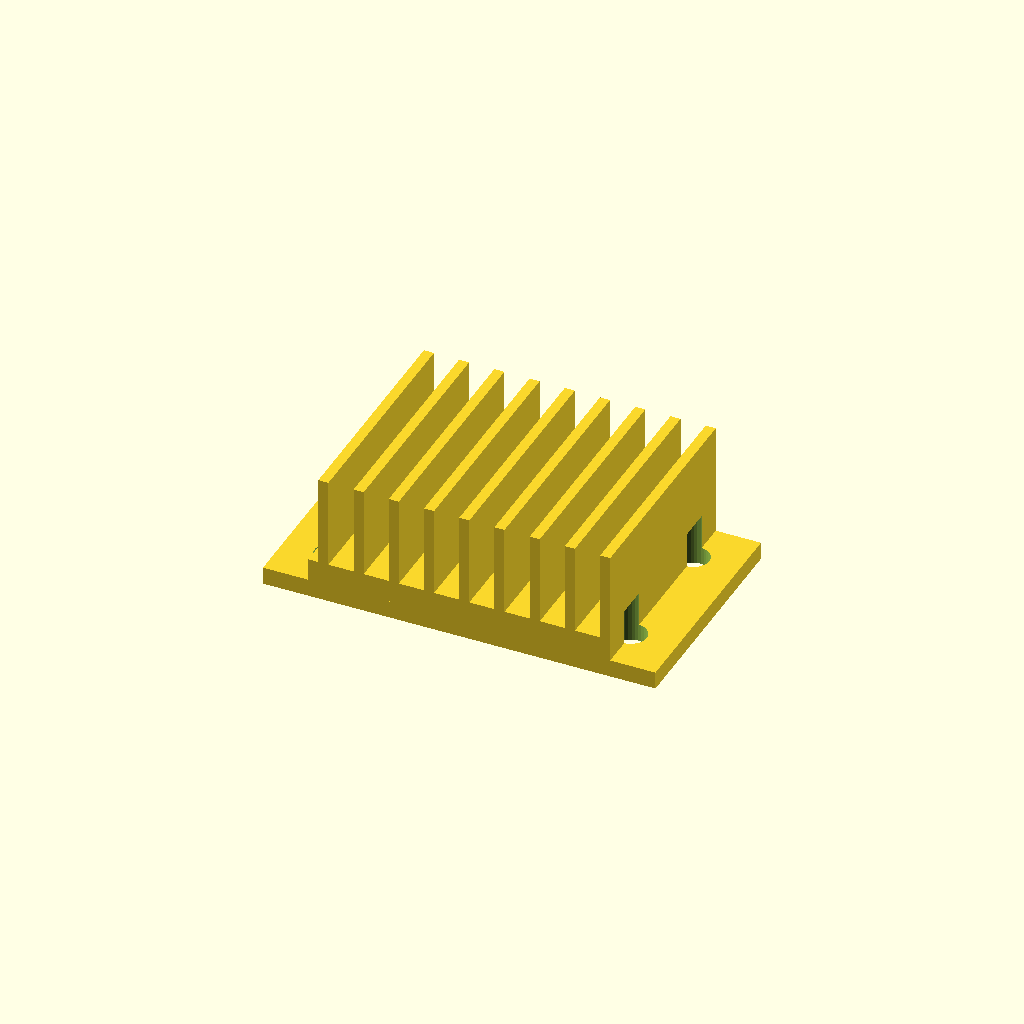
Cell 1 — every parameter at its default value.
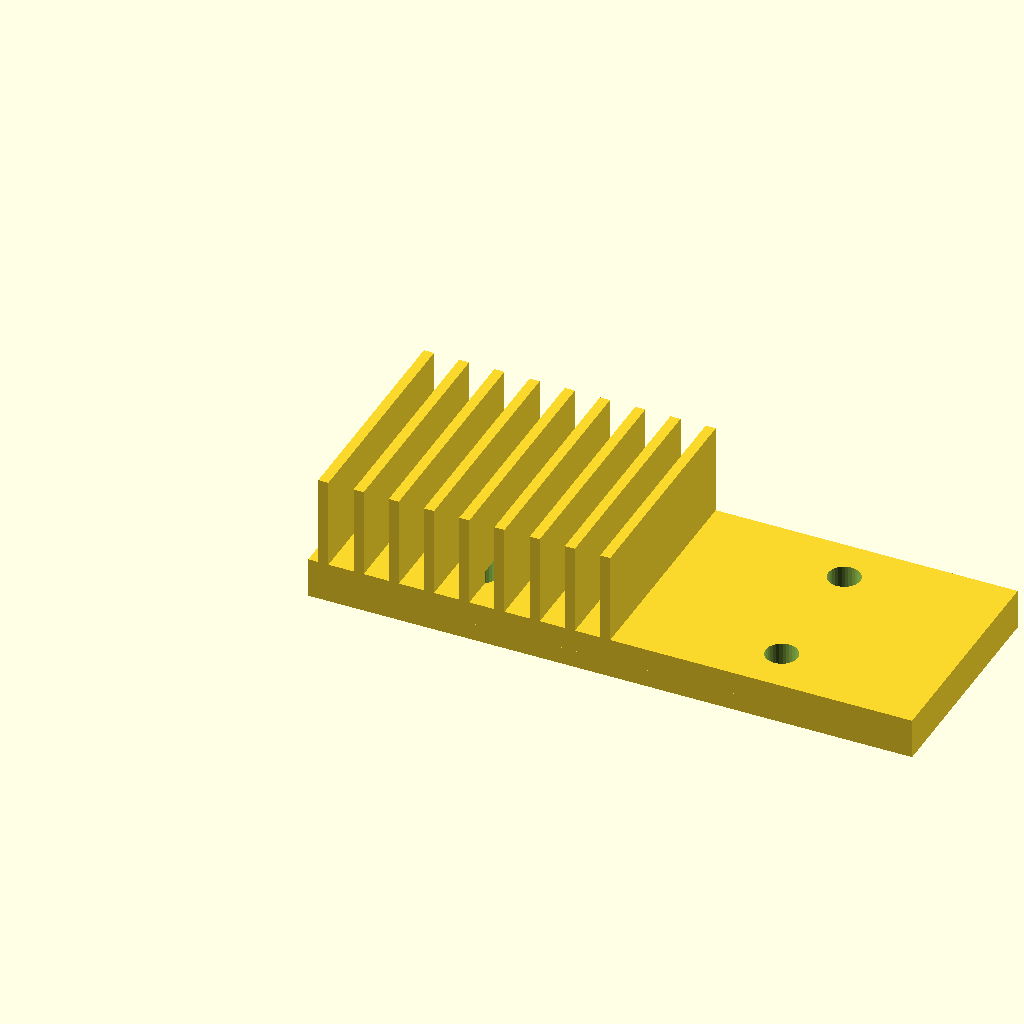
Cell 2 — base_w set to 120, the other parameters unchanged.
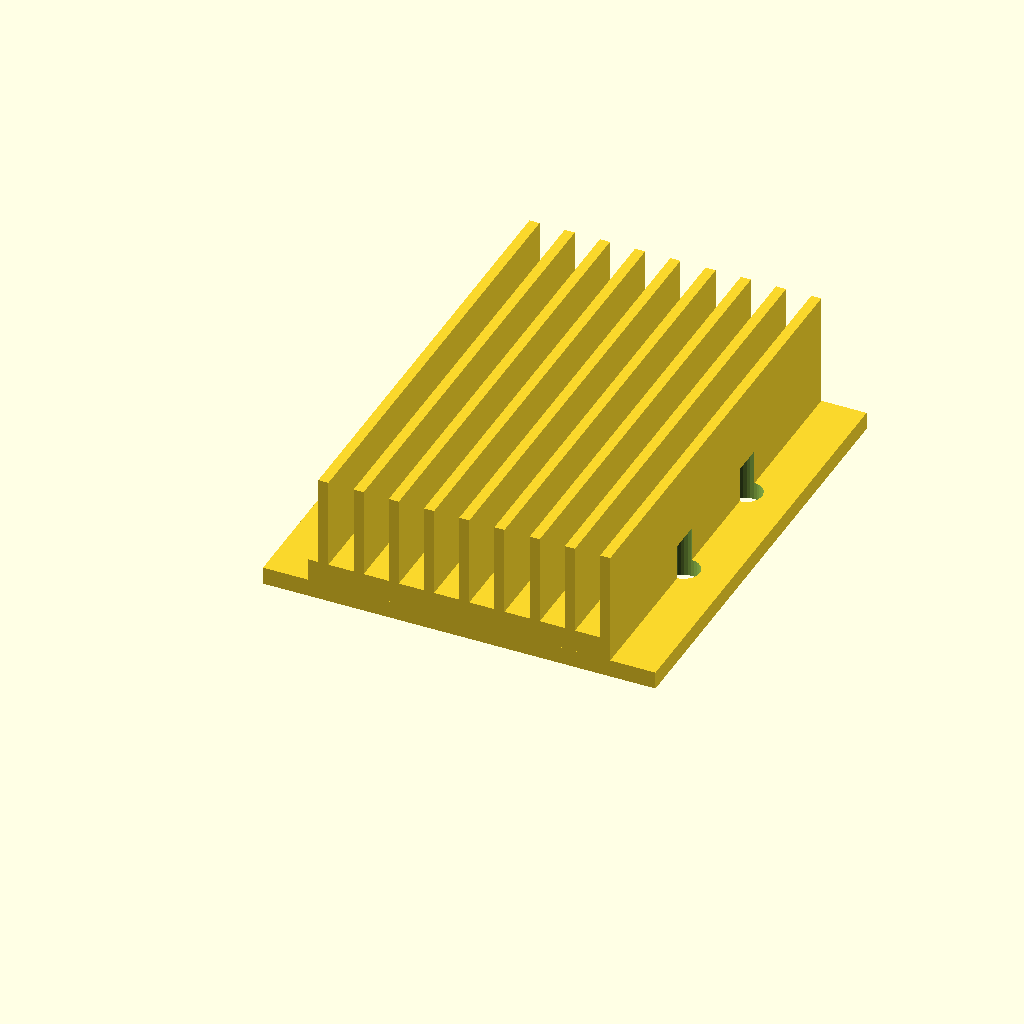
Cell 3: the same model with base_d = 90.
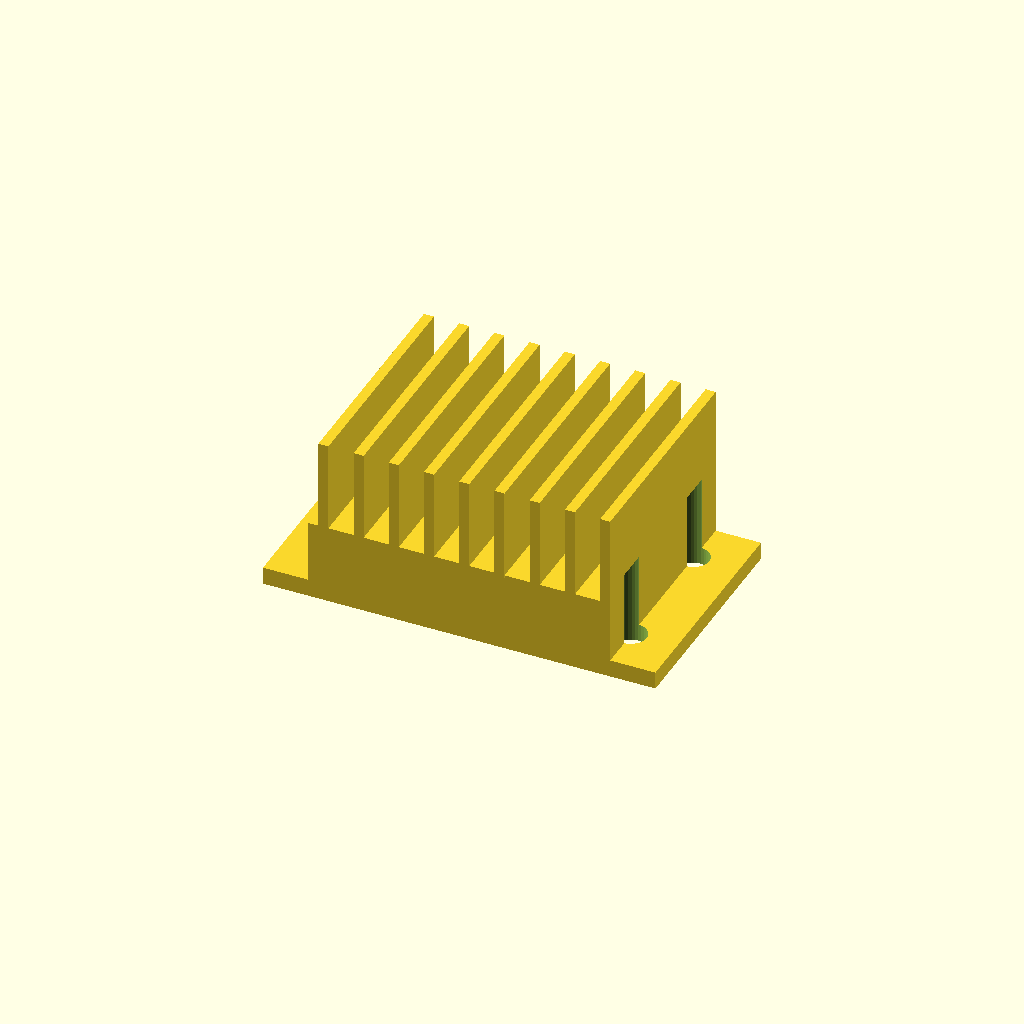
Cell 4: base_t = 16 (everything else at default).
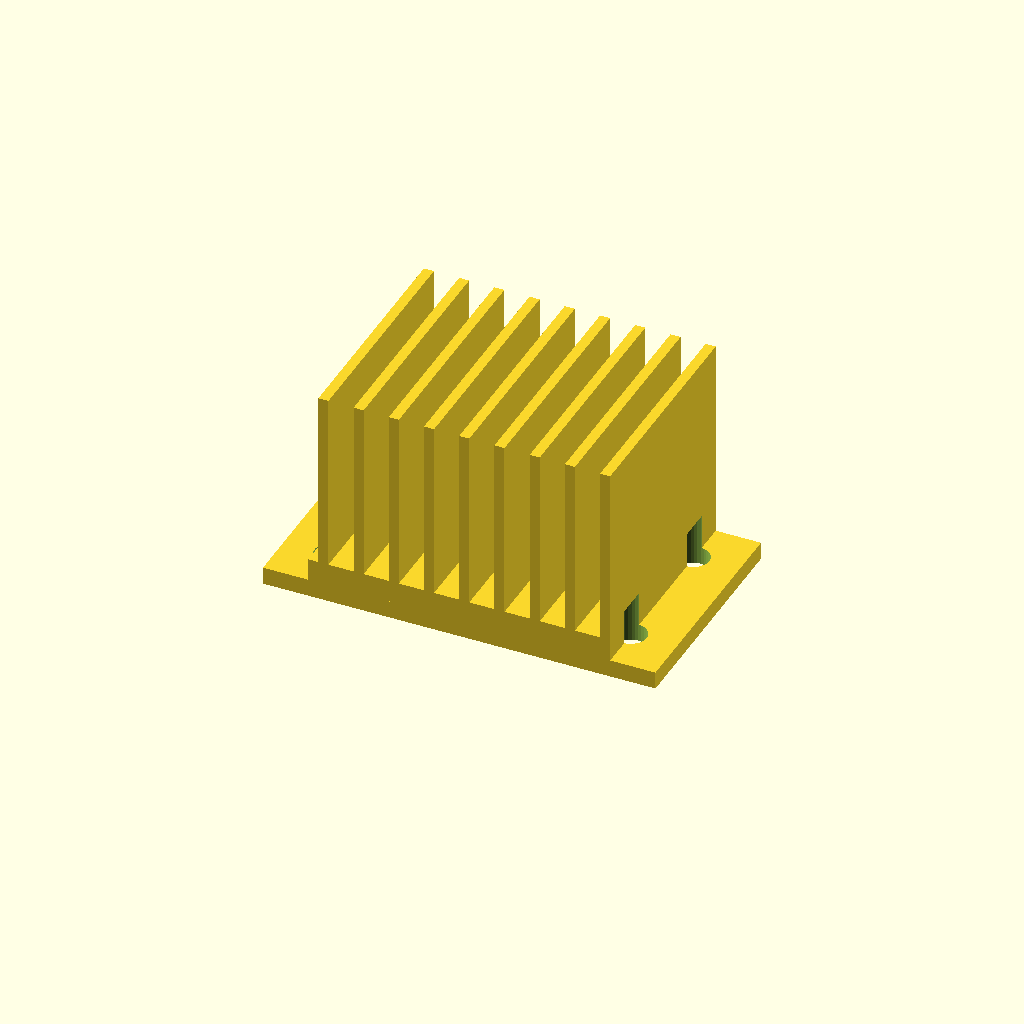
Cell 5 — fin_h set to 36, the other parameters unchanged.
One fixed orthographic camera (rotation 55°, 0°, 25°; colour scheme Cornfield) for every cell.
OpenSCAD source file optional_data/data/gen3/heatsinks/part_0021.scad:
$fn = 32;

// ----------------------------------------------------------------------
// Finned heat sink: 60 x 45 mm base, 18 mm fins
// ----------------------------------------------------------------------

// --- parameters (mm) ---
base_w = 60;              // base width
base_d = 45;              // base depth
base_t = 8;               // base thickness
fin_h = 18;               // fin height above the base
holes_d = 6.35;           // fixing holes
hole_x = 29.82;           // hole offset in x
hole_y = 13.32;           // hole offset in y
fin_t = 2;                // fin thickness
fin_pitch = 7;            // fin pitch
fin_count = 9;            // number of fins
fin_x0 = 2;               // first fin offset
flange_w = 78;            // flange plate width
flange_t = 3;             // flange plate thickness

difference() {
  union() {
    cube([base_w, base_d, base_t]);
    for (i = [0 : fin_count - 1]) {
      translate([fin_x0 + i * fin_pitch, 0, base_t - 0.5]) cube([fin_t, base_d, fin_h + 0.5]);
    }
    /* mounting flange, a wider plate sharing the base bottom */
    translate([(base_w - flange_w) / 2, 0, 0]) cube([flange_w, base_d, flange_t + 0.5]);
  }
  /* fixing holes through the base, 2.5 mm clear on both sides */
  for (hx = [-29.82, 29.82]) {
    for (hy = [-13.32, 13.32]) {
      translate([base_w / 2 + hx, base_d / 2 + hy, -2.5]) cylinder(h = base_t + 5, d = holes_d);
    }
  }
}
Parameter table extracted from the source (name, type, default, range or options):
base_w: number, default 60
base_d: number, default 45
base_t: number, default 8
fin_h: number, default 18
holes_d: number, default 6.35
hole_x: number, default 29.82
hole_y: number, default 13.32
fin_t: number, default 2
fin_pitch: number, default 7
fin_count: number, default 9
fin_x0: number, default 2
flange_w: number, default 78
flange_t: number, default 3
